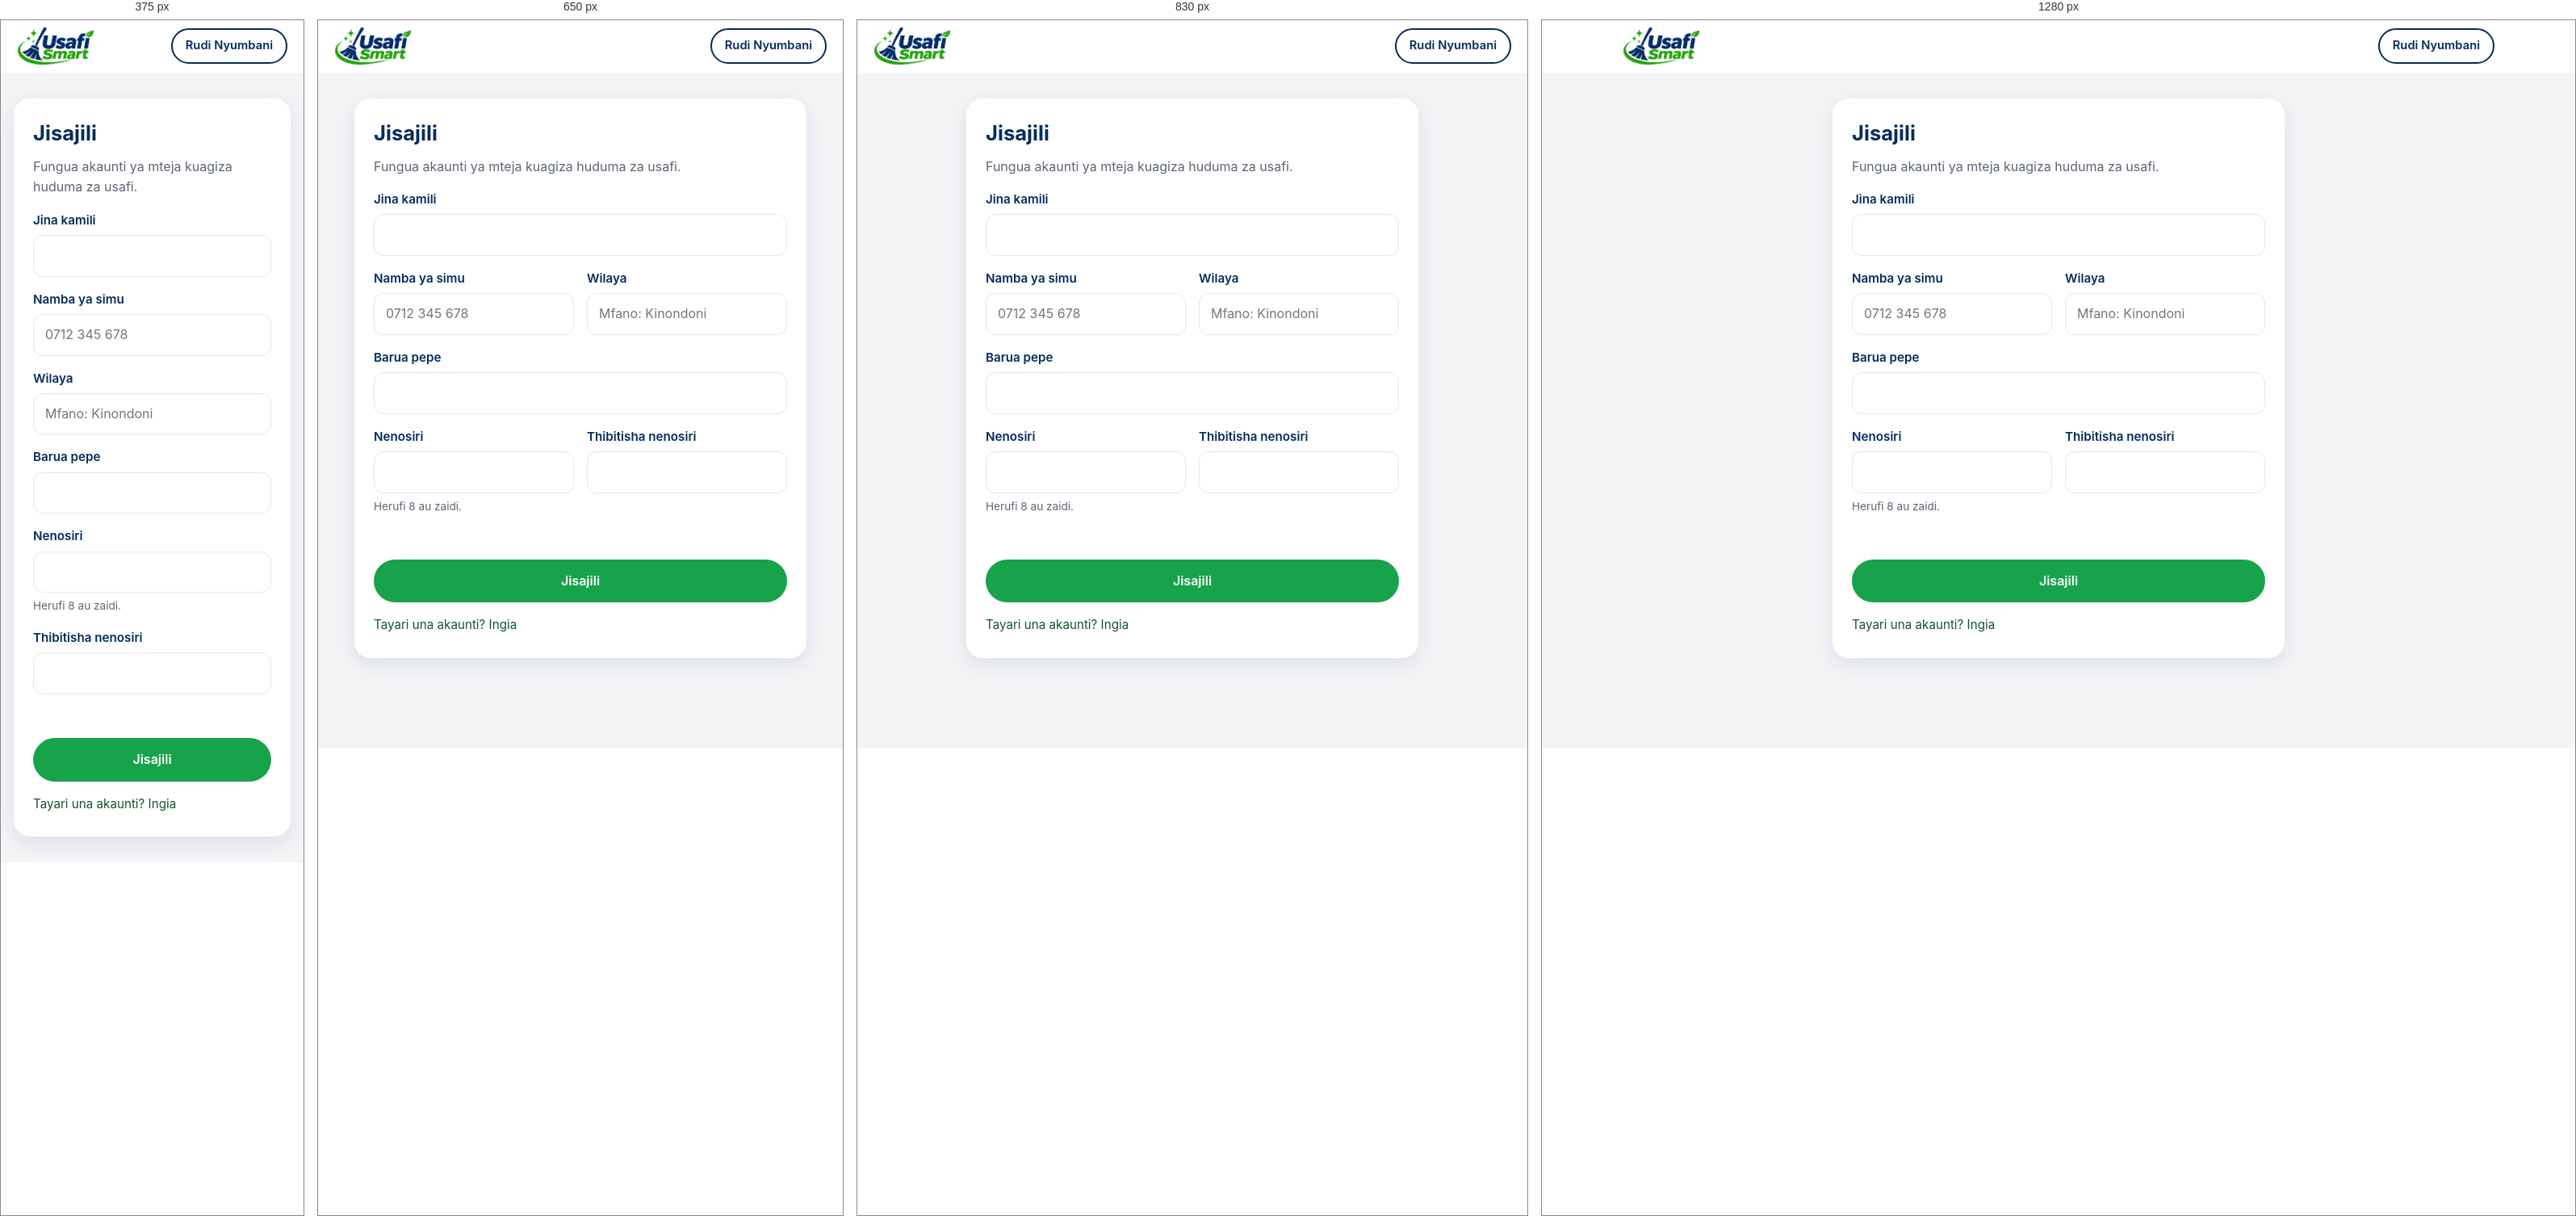
Rendered at 375 px, 650 px, 830 px and 1280 px, left to right.

<!-- file: register.html -->
<!DOCTYPE html>
<html lang="sw">
<head>
  <meta charset="UTF-8">
  <meta name="viewport" content="width=device-width, initial-scale=1, viewport-fit=cover">
  <title>Jisajili | USAFI SMART</title>
  <meta name="robots" content="noindex">
  <meta name="theme-color" content="#022B5B">
  <link rel="icon" type="image/png" href="../assets/images/favicon.png">
  <link rel="stylesheet" href="../shared/styles.css">
</head>
<body>
  <header class="site-header">
    <div class="container nav">
      <a class="brand" href="../index.html" aria-label="USAFI SMART - Nyumbani">
        <img class="brand__logo" src="../assets/images/logo.png" alt="USAFI SMART" width="96" height="48">
      </a>
      <a class="btn btn--outline btn--sm" href="../index.html">Rudi Nyumbani</a>
    </div>
  </header>

  <main class="auth">
    <div class="auth__box">
      <h1>Jisajili</h1>
      <p class="auth__sub">Fungua akaunti ya mteja kuagiza huduma za usafi.</p>
      <form id="form" class="form">
        <div class="field">
          <label for="fullName">Jina kamili</label>
          <input id="fullName" name="fullName" type="text" autocomplete="name" maxlength="100" required>
        </div>
        <div class="form__row">
        <div class="field">
          <label for="phone">Namba ya simu</label>
          <input id="phone" name="phone" type="tel" autocomplete="tel" placeholder="0712 345 678" inputmode="tel" required>
        </div>
        <div class="field">
          <label for="district">Wilaya</label>
          <input id="district" name="district" type="text" maxlength="60" placeholder="Mfano: Kinondoni">
        </div>
        </div>
        <div class="field">
          <label for="email">Barua pepe</label>
          <input id="email" name="email" type="email" autocomplete="email" maxlength="254" required>
        </div>
        <div class="form__row">
        <div class="field">
          <label for="password">Nenosiri</label>
          <input id="password" name="password" type="password" autocomplete="new-password" minlength="8" required>
          <span class="field__hint">Herufi 8 au zaidi.</span>
        </div>
        <div class="field">
          <label for="confirm">Thibitisha nenosiri</label>
          <input id="confirm" name="confirm" type="password" autocomplete="new-password" minlength="8" required>
        </div>
        </div>
        <p class="form__msg" id="msg" role="alert" aria-live="polite"></p>
        <button class="btn btn--primary btn--block" type="submit">Jisajili</button>
        <p class="form__links"><a href="login.html">Tayari una akaunti? Ingia</a></p>
      </form>
    </div>
  </main>

  <script type="module">
    import { bindForm, registerCustomer } from "../shared/account.js";

    bindForm(document.getElementById("form"), registerCustomer, { redirect: "../customer/index.html", success: "Akaunti imeundwa. Inakupeleka..." });
  </script>
</body>
</html>


/* @media block from styles.css */
@media (min-width: 900px) {
  .nav__toggle { display: none; }
  .nav__menu {
    position: static;
    display: flex;
    flex-direction: row;
    align-items: center;
    gap: 28px;
    padding: 0;
    background: none;
    border: 0;
    box-shadow: none;
  }
  .nav__links { flex-direction: row; gap: 24px; }
  .nav__links a { padding: 6px 0; border: 0; }
  .nav__actions { flex-direction: row; margin: 0; }
}

/* @media block from styles.css */
@media (min-width: 900px) {
  .hero { padding: 88px 0; }
  .hero__inner { grid-template-columns: 1.2fr 0.8fr; gap: 56px; }
  .hero h1 { font-size: 3rem; }
}

/* @media block from styles.css */
@media (min-width: 560px) { .grid--services { grid-template-columns: repeat(2, 1fr); } }

/* @media block from styles.css */
@media (min-width: 900px) {
  .grid--services { grid-template-columns: repeat(3, 1fr); }
  .grid--2 { grid-template-columns: repeat(2, 1fr); }
}

/* @media block from styles.css */
@media (min-width: 760px) { .steps { grid-template-columns: repeat(3, 1fr); } }

/* @media block from styles.css */
@media (min-width: 760px) { .footer__grid { grid-template-columns: 1.4fr 1fr 1fr; } }

/* @media block from styles.css */
@media (min-width: 600px) { .form__row { grid-template-columns: 1fr 1fr; } }

/* @media block from styles.css */
@media (min-width: 700px) { .dash__grid { grid-template-columns: 1fr 1fr; } }

/* @media block from styles.css */
@media (max-width: 480px) {
  .nav:has(> span) .brand__name { display: none; }
}